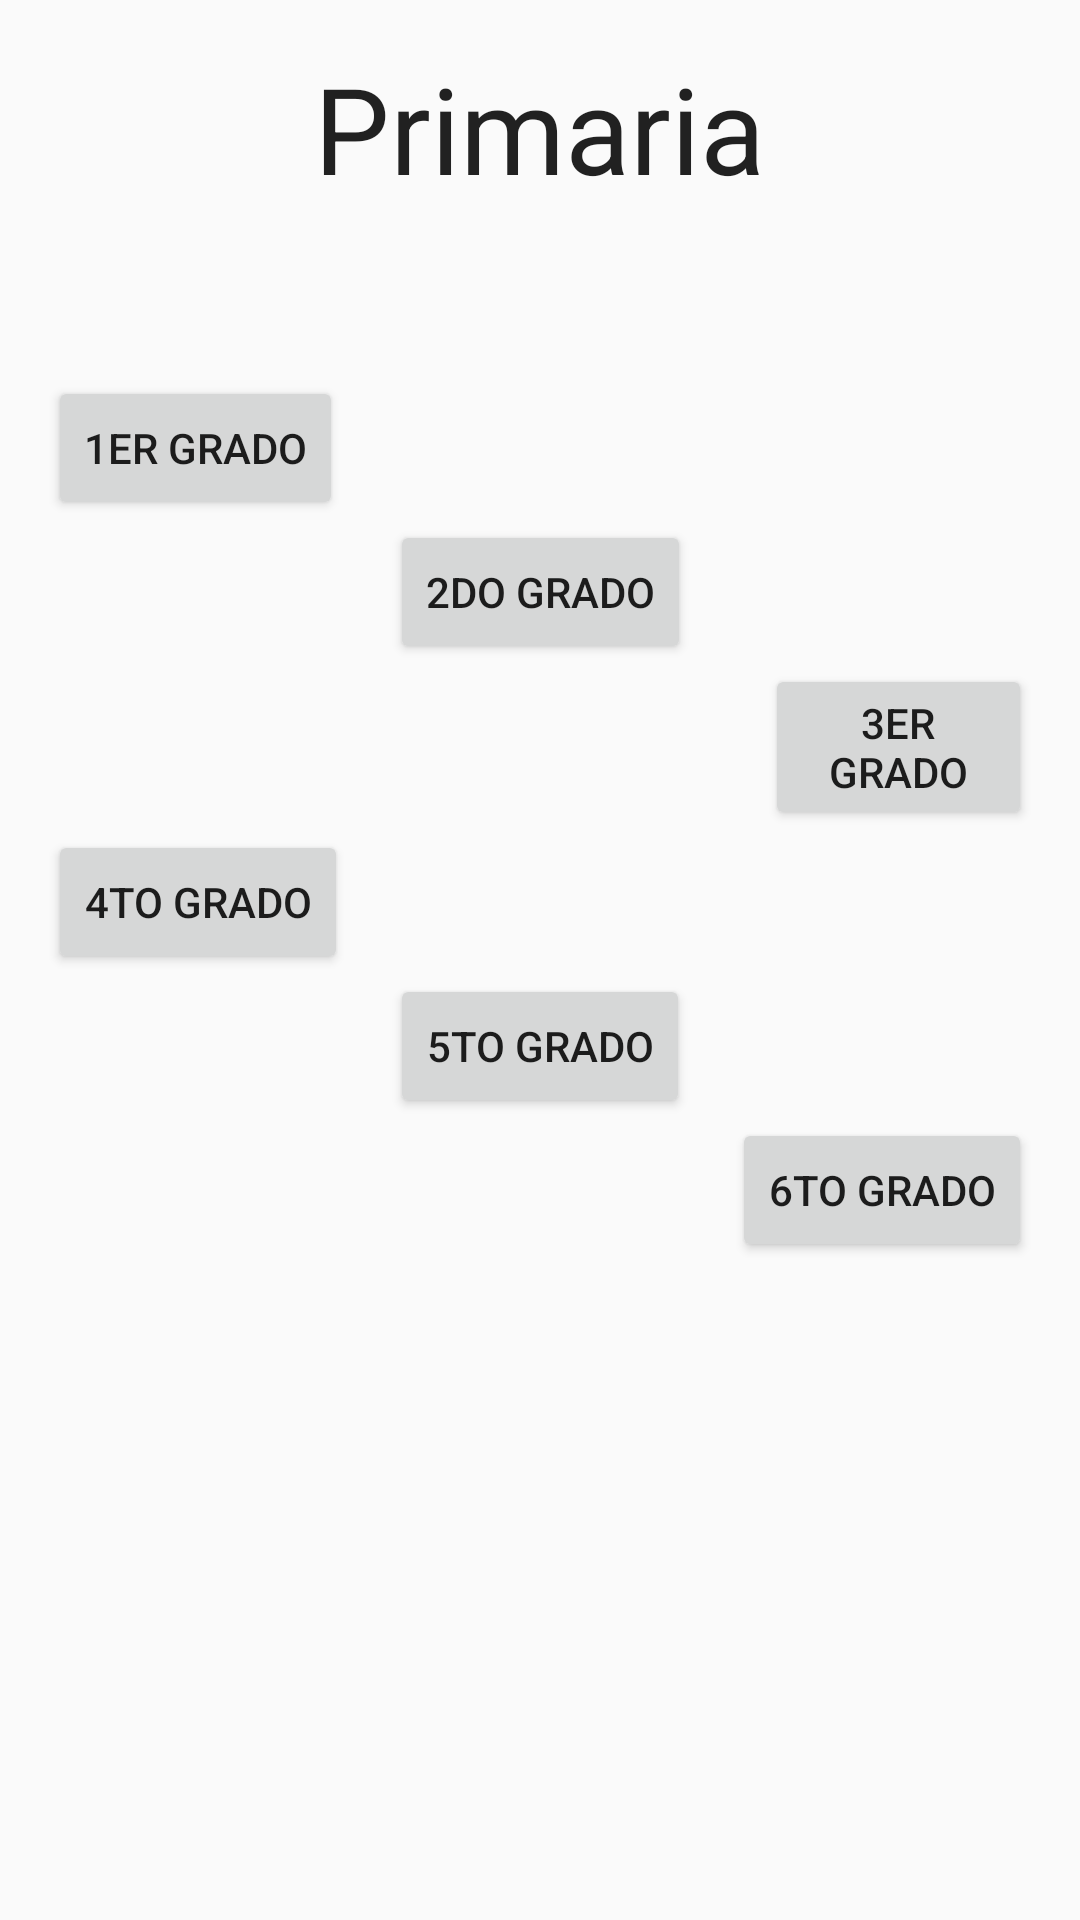

Reconstruct the res/layout file that produces this screen, plus the resources it refers to.
<!-- AndroidManifest.xml: application theme AppTheme -->
<!-- res/layout/activity_primaria.xml -->
<?xml version="1.0" encoding="utf-8"?>
<RelativeLayout xmlns:android="http://schemas.android.com/apk/res/android"
    xmlns:tools="http://schemas.android.com/tools"
    android:layout_width="match_parent"
    android:layout_height="match_parent"
    android:paddingBottom="@dimen/activity_vertical_margin"
    android:paddingLeft="@dimen/activity_horizontal_margin"
    android:paddingRight="@dimen/activity_horizontal_margin"
    android:paddingTop="@dimen/activity_vertical_margin"
    tools:context="comsiteucrtcu501.google.httpssites.tcu501.PrimariaActivity">

    <TextView
        android:layout_width="wrap_content"
        android:layout_height="wrap_content"
        android:textAppearance="?android:attr/textAppearanceLarge"
        android:text="Primaria"
        android:id="@+id/textView2"
        android:layout_centerHorizontal="true"
        android:layout_alignParentTop="true"
        android:textSize="40dp" />

    <Button
        android:layout_width="wrap_content"
        android:layout_height="wrap_content"
        android:text="1er Grado"
        android:id="@+id/button_1ro"
        android:onClick="irA1ro"
        android:layout_marginTop="56dp"
        android:layout_below="@+id/textView2"
        android:layout_alignParentLeft="true"
        android:layout_alignParentStart="true" />

    <Button
        android:layout_width="wrap_content"
        android:layout_height="wrap_content"
        android:text="2do Grado"
        android:id="@+id/button_2do"
        android:onClick="irA2do"
        android:layout_below="@+id/button_1ro"
        android:layout_alignLeft="@+id/button_5to"
        android:layout_alignStart="@+id/button_5to" />

    <Button
        android:layout_width="wrap_content"
        android:layout_height="wrap_content"
        android:text="3er Grado"
        android:id="@+id/button_3ro"
        android:onClick="irA3ro"
        android:layout_below="@+id/button_2do"
        android:layout_alignParentRight="true"
        android:layout_alignParentEnd="true"
        android:layout_toEndOf="@+id/textView2"
        android:layout_toRightOf="@+id/textView2" />

    <Button
        android:layout_width="wrap_content"
        android:layout_height="wrap_content"
        android:text="4to Grado"
        android:id="@+id/button_4to"
        android:onClick="irA4to"
        android:layout_below="@+id/button_3ro"
        android:layout_alignParentLeft="true"
        android:layout_alignParentStart="true" />

    <Button
        android:layout_width="wrap_content"
        android:layout_height="wrap_content"
        android:text="5to Grado"
        android:id="@+id/button_5to"
        android:onClick="irA5to"
        android:layout_below="@+id/button_4to"
        android:layout_centerHorizontal="true" />

    <Button
        android:layout_width="wrap_content"
        android:layout_height="wrap_content"
        android:text="6to Grado"
        android:id="@+id/button_6to"
        android:onClick="irA6to"
        android:layout_below="@+id/button_5to"
        android:layout_alignRight="@+id/button_3ro"
        android:layout_alignEnd="@+id/button_3ro" />

</RelativeLayout>
<!-- resources referenced by this layout -->
<resources>
  <dimen name="activity_horizontal_margin">16dp</dimen>
  <dimen name="activity_vertical_margin">16dp</dimen>
  <style name="AppTheme" parent="Theme.AppCompat.Light.DarkActionBar">
          
          <item name="colorPrimary">@color/colorPrimary</item>
          <item name="colorPrimaryDark">@color/colorPrimaryDark</item>
          <item name="colorAccent">@color/colorAccent</item>
      </style>
  <color name="colorPrimary">#1C9FCB</color>
  <color name="colorPrimaryDark">#157494</color>
  <color name="colorAccent">#59B9D9</color>
</resources>
